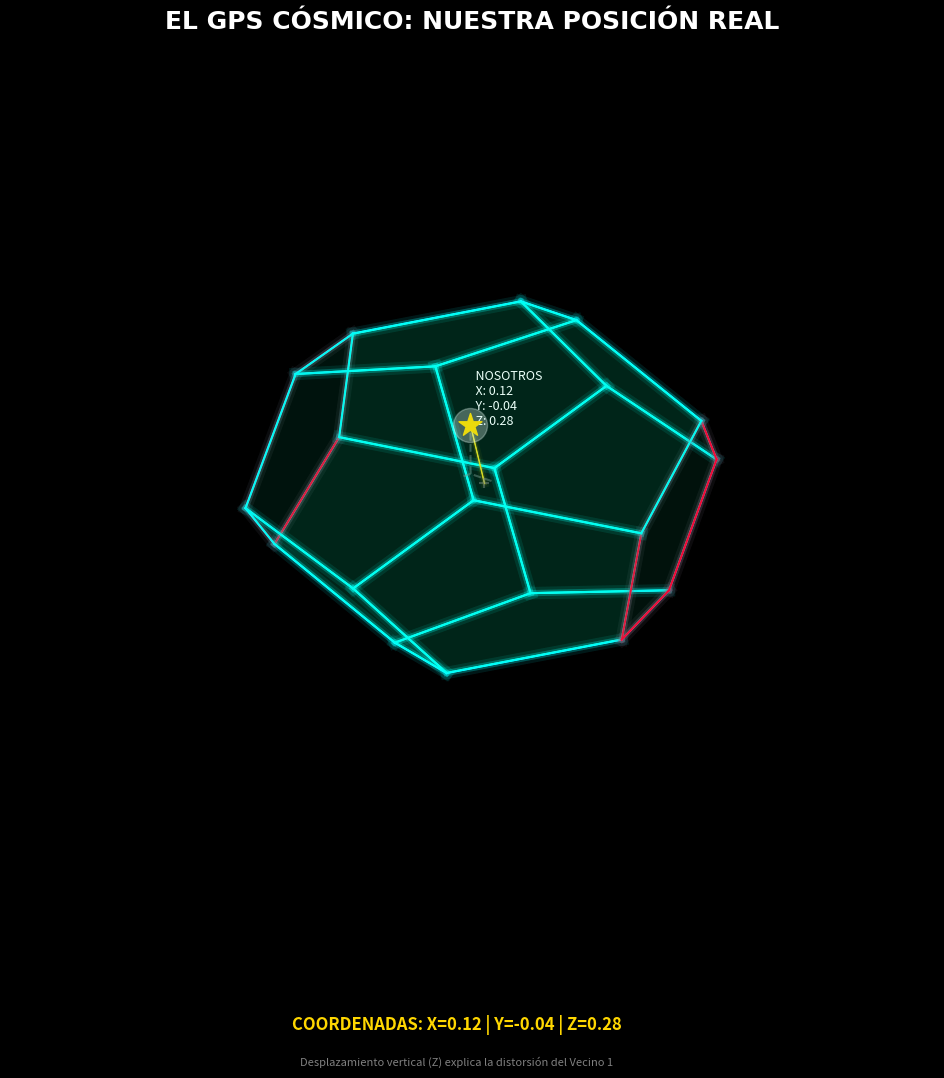

The matplotlib source for this figure:
# ==============================================================================
#  The Geometry of the Echo: PMN-01 Model Source Code
#  ----------------------------------------------------------------------------
#  (c) 2025 Pablo Miguel Nieto Muñoz
#  License: MIT (See LICENSE file for details)
#  
#  Scientific Citation:
#  Nieto Muñoz, P. M. (2025). "The Geometry of the Echo: Observational 
#  Confirmation of the Chiral Dodecahedral Universe". 
#  Zenodo.
# ==============================================================================

import numpy as np
import matplotlib.pyplot as plt
from mpl_toolkits.mplot3d import Axes3D
from mpl_toolkits.mplot3d.art3d import Poly3DCollection
from scipy.spatial.transform import Rotation as R
import random

# --- DATOS DEL DESCUBRIMIENTO ---
# 10 Caras detectadas (Verde), 2 Ocultas por Galaxia (Rojo)
FACE_STATUS = [1, 1, 1, 1, 0, 1, 1, 0, 1, 1, 1, 1] 
ALPHA_LAT = -43.3116
ALPHA_LON = 348.6708
OBSERVER_POS = [0.12, -0.04, 0.28] 

def neon_glow_line(ax, p1, p2, color, core_width=1):
    """Simula efecto neón dibujando múltiples líneas con decreciente opacidad"""
    # Brillo exterior (Halo)
    ax.plot([p1[0], p2[0]], [p1[1], p2[1]], [p1[2], p2[2]], 
            color=color, linewidth=core_width*6, alpha=0.05)
    ax.plot([p1[0], p2[0]], [p1[1], p2[1]], [p1[2], p2[2]], 
            color=color, linewidth=core_width*3, alpha=0.15)
    # Núcleo brillante
    ax.plot([p1[0], p2[0]], [p1[1], p2[1]], [p1[2], p2[2]], 
            color='white', linewidth=core_width*0.5, alpha=0.9)
    # Color principal
    ax.plot([p1[0], p2[0]], [p1[1], p2[1]], [p1[2], p2[2]], 
            color=color, linewidth=core_width, alpha=1.0)

def get_dodecahedron_geometry():
    phi = (1 + np.sqrt(5)) / 2
    vertices = []
    for i in [-1, 1]:
        for j in [-1, 1]:
            for k in [-1, 1]:
                vertices.append([i, j, k])
    inv_phi = 1 / phi
    for i in [-1, 1]:
        for j in [-1, 1]:
            vertices.append([0, i*phi, j*inv_phi])
            vertices.append([j*inv_phi, 0, i*phi])
            vertices.append([i*phi, j*inv_phi, 0])
    vertices = np.array(vertices)
    vertices = vertices / np.linalg.norm(vertices[0])
    return vertices

def get_faces(verts):
    faces = []
    centers = []
    phi = (1 + np.sqrt(5)) / 2
    ico_verts = []
    for i in [-1, 1]:
        for j in [-1, 1]:
            ico_verts.append([0, i, j*phi])
            ico_verts.append([j*phi, 0, i])
            ico_verts.append([i, j*phi, 0])
    ico_verts = np.array(ico_verts)
    ico_verts /= np.linalg.norm(ico_verts, axis=1, keepdims=True)
    
    for center in ico_verts:
        dists = np.linalg.norm(verts - center, axis=1)
        idx = np.argsort(dists)[:5]
        face_verts = verts[idx]
        v_centered = face_verts - center
        z_axis = center
        x_axis = np.cross(np.array([0,0,1]), z_axis)
        if np.linalg.norm(x_axis) < 0.1: x_axis = np.array([1,0,0])
        x_axis /= np.linalg.norm(x_axis)
        y_axis = np.cross(z_axis, x_axis)
        angles = np.arctan2(np.dot(v_centered, y_axis), np.dot(v_centered, x_axis))
        sort_order = np.argsort(angles)
        faces.append(face_verts[sort_order])
        centers.append(center)
    return faces, np.array(centers)

def get_rotation_to_target(source_vec, target_lat, target_lon):
    t_lat_r, t_lon_r = np.radians(target_lat), np.radians(target_lon)
    target_vec = np.array([
        np.cos(t_lat_r) * np.cos(t_lon_r),
        np.cos(t_lat_r) * np.sin(t_lon_r),
        np.sin(t_lat_r)
    ])
    axis = np.cross(source_vec, target_vec)
    axis_norm = np.linalg.norm(axis)
    if axis_norm < 1e-6: return R.identity()
    axis = axis / axis_norm
    angle = np.arccos(np.dot(source_vec, target_vec))
    return R.from_rotvec(axis * angle)

def main():
    print("🎬 INICIANDO MOTOR GRÁFICO 'CINEMA'...")
    
    verts = get_dodecahedron_geometry()
    faces_raw, centers_raw = get_faces(verts)
    rot = get_rotation_to_target(centers_raw[0], ALPHA_LAT, ALPHA_LON)
    
    rotated_faces = []
    for face in faces_raw:
        rotated_faces.append(rot.apply(face))
        
    # --- CONFIGURACIÓN VISUAL ---
    plt.style.use('dark_background')
    fig = plt.figure(figsize=(12, 12)) 
    ax = fig.add_subplot(111, projection='3d')
    ax.set_facecolor('black')
    

    # 1. DIBUJAR CARAS CON NEÓN
    print("   ⚡ Activando celdas de energía...")
    for i, poly in enumerate(rotated_faces):
        status = FACE_STATUS[i] if i < len(FACE_STATUS) else 1
        
        if status == 1:
            edge_color = '#00FFFF' # Cyan eléctrico
            face_color = '#00FFaa' 
            glow_strength = 0.8
        else:
            edge_color = '#FF0033' # Rojo Neón
            face_color = '#330000'
            glow_strength = 0.3

        poly3d = Poly3DCollection([poly], alpha=0.1 * glow_strength)
        poly3d.set_facecolor(face_color)
        ax.add_collection3d(poly3d)
        
        for j in range(len(poly)):
            p1 = poly[j]
            p2 = poly[(j+1)%len(poly)]
            neon_glow_line(ax, p1, p2, edge_color, core_width=1.5)

    # 2. DIBUJAR AL OBSERVADOR Y CENTRO
    print(f"   📍 Posicionando baliza humana...")
    
    # Centro del Universo (Referencia)
    ax.scatter(0, 0, 0, color='gray', s=50, marker='+', alpha=0.5, label='CENTRO ABSOLUTO')
    
    # Nosotros (Observador)
    ax.scatter(OBSERVER_POS[0], OBSERVER_POS[1], OBSERVER_POS[2], 
               color='white', s=600, alpha=0.3)
    ax.scatter(OBSERVER_POS[0], OBSERVER_POS[1], OBSERVER_POS[2], 
               color='#FFD700', s=300, marker='*', label='NOSOTROS')
    
    # Vector de Desplazamiento (Línea desde el centro a nosotros)
    neon_glow_line(ax, [0,0,0], OBSERVER_POS, '#FFD700', core_width=1.0)
    
    # Etiquetas de Coordenadas en 3D
    label_text = f"  NOSOTROS\n  X: {OBSERVER_POS[0]}\n  Y: {OBSERVER_POS[1]}\n  Z: {OBSERVER_POS[2]}"
    ax.text(OBSERVER_POS[0], OBSERVER_POS[1], OBSERVER_POS[2], label_text, color='white', fontsize=9)

    # Líneas punteadas de proyección a los ejes (para dar sentido de profundidad)
    ax.plot([OBSERVER_POS[0], OBSERVER_POS[0]], [OBSERVER_POS[1], OBSERVER_POS[1]], [0, OBSERVER_POS[2]], color='gray', linestyle='--', alpha=0.5)
    ax.plot([0, OBSERVER_POS[0]], [OBSERVER_POS[1], OBSERVER_POS[1]], [0, 0], color='gray', linestyle='--', alpha=0.5)
    ax.plot([OBSERVER_POS[0], OBSERVER_POS[0]], [0, OBSERVER_POS[1]], [0, 0], color='gray', linestyle='--', alpha=0.5)

    ax.set_xlim([-1.2, 1.2])
    ax.set_ylim([-1.2, 1.2])
    ax.set_zlim([-1.2, 1.2])
    
    ax.set_axis_off()
    ax.grid(False)
    
    # Ajustar vista para resaltar la altura Z
    ax.view_init(elev=20, azim=135)
    
    title = "EL GPS CÓSMICO: NUESTRA POSICIÓN REAL"
    plt.title(title, color='white', fontsize=18, fontname='Arial', weight='bold', pad=-20)
    
    # --- CORRECCIÓN AQUÍ: Eliminado letter_spacing ---
    coord_str = f"COORDENADAS: X={OBSERVER_POS[0]} | Y={OBSERVER_POS[1]} | Z={OBSERVER_POS[2]}"
    plt.figtext(0.5, 0.05, coord_str, ha="center", color="#FFD700", fontsize=12, weight='bold')
    plt.figtext(0.5, 0.02, "Desplazamiento vertical (Z) explica la distorsión del Vecino 1", ha="center", color="gray", fontsize=8)


    print(f"\n💾 Guardando gráfica de la fórmula...")
    plt.savefig('universal_formula_plot.png', dpi=300)

    print("🚀 RENDER COMPLETADO.")

if __name__ == "__main__":
    main()
